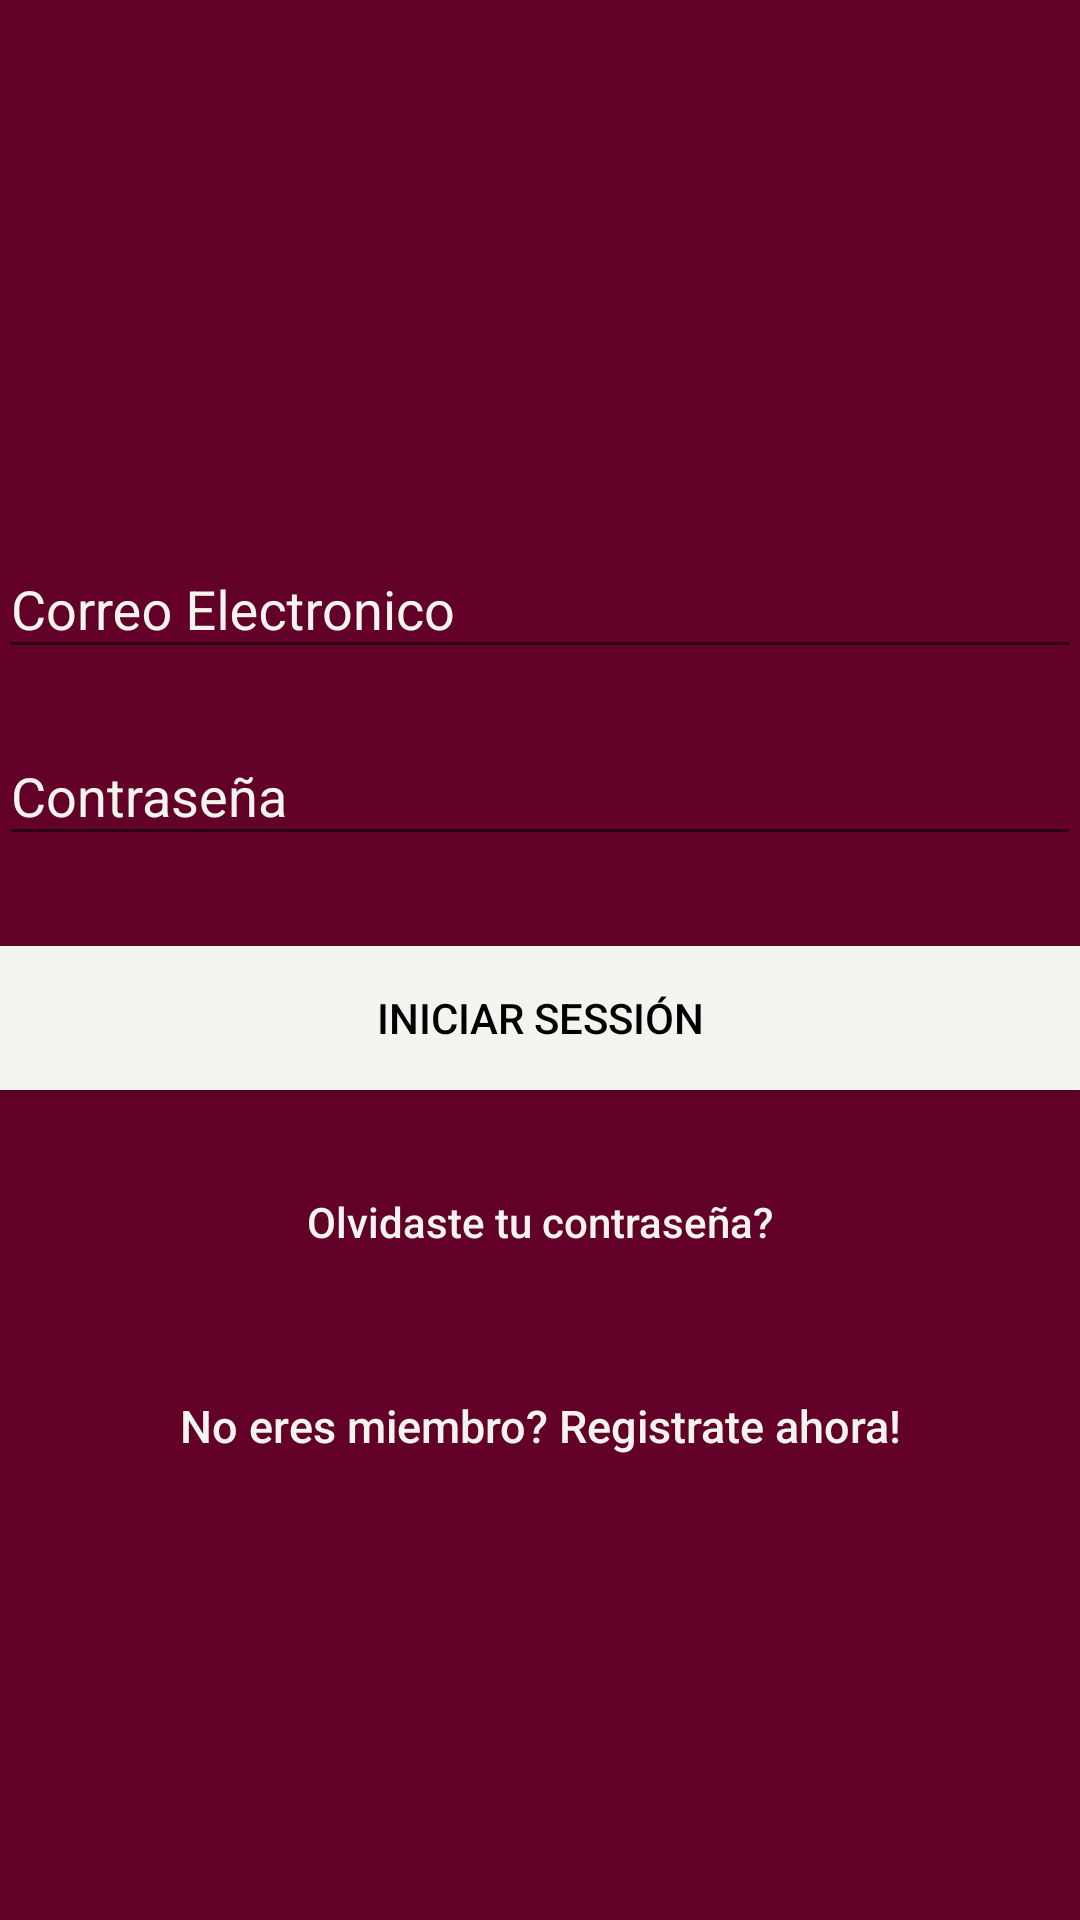

Android layout source for this screen:
<!-- AndroidManifest.xml: application theme AppTheme.NoActionBar -->
<!-- res/layout/activity_login.xml -->
<?xml version="1.0" encoding="utf-8"?>
<android.support.design.widget.CoordinatorLayout xmlns:android="http://schemas.android.com/apk/res/android"
    xmlns:app="http://schemas.android.com/apk/res-auto"
    xmlns:tools="http://schemas.android.com/tools"
    android:layout_width="match_parent"
    android:layout_height="match_parent"
    android:fitsSystemWindows="true"
    tools:context=".LoginActivity">

    <LinearLayout
        android:layout_width="fill_parent"
        android:layout_height="fill_parent"
        android:background="@color/colorPrimary"
        android:gravity="center"
        android:orientation="vertical"
        android:padding="@dimen/activity_horizontal_margin">


        <ImageView
            android:layout_width="@dimen/logo_w_h"
            android:layout_height="@dimen/logo_w_h"
            android:layout_gravity="center_horizontal"
            android:layout_marginBottom="30dp"
            android:src="@drawable/logo" />

        <android.support.design.widget.TextInputLayout
            android:layout_width="match_parent"
            android:textColorHint="@color/colorAccent"
            android:layout_height="wrap_content">

            <EditText
                android:id="@+id/email"
                android:layout_width="match_parent"
                android:layout_height="wrap_content"
                android:layout_marginBottom="10dp"
                android:hint="@string/hint_email"
                android:inputType="textEmailAddress"
                android:textColor="@android:color/white"
                android:textColorHint="@android:color/white" />
        </android.support.design.widget.TextInputLayout>

        <android.support.design.widget.TextInputLayout
            android:layout_width="match_parent"
            android:textColorHint="@color/colorAccent"
            android:layout_height="wrap_content">

            <EditText
                android:id="@+id/password"
                android:layout_width="fill_parent"
                android:layout_height="wrap_content"
                android:layout_marginBottom="10dp"
                android:hint="@string/hint_password"
                android:inputType="textPassword"
                android:textColor="@color/colorAccent"
                android:textColorHint="@color/colorAccent" />
        </android.support.design.widget.TextInputLayout>

        

        <Button
            android:id="@+id/btn_login"
            android:layout_width="fill_parent"
            android:layout_height="wrap_content"
            android:layout_marginTop="20dip"
            android:background="@color/colorAccent"
            android:text="@string/btn_login"
            android:textColor="@android:color/black" />

        <Button
            android:id="@+id/btn_reset_password"
            android:layout_width="fill_parent"
            android:layout_height="wrap_content"
            android:layout_marginTop="20dip"
            android:background="@null"
            android:text="@string/btn_forgot_password"
            android:textAllCaps="false"
            android:textColor="@color/colorAccent" />

        

        <Button
            android:id="@+id/btn_signup"
            android:layout_width="fill_parent"
            android:layout_height="wrap_content"
            android:layout_marginTop="20dip"
            android:background="@null"
            android:text="@string/btn_link_to_register"
            android:textAllCaps="false"
            android:textColor="@color/colorAccent"
            android:textSize="15dp" />
    </LinearLayout>

    <ProgressBar
        android:id="@+id/progressBar"
        android:layout_width="30dp"
        android:layout_height="30dp"
        android:layout_gravity="center|bottom"
        android:layout_marginBottom="20dp"
        android:visibility="gone" />
</android.support.design.widget.CoordinatorLayout>
<!-- resources referenced by this layout -->
<resources>
  <color name="colorAccent">#F3F4EF</color>
  <color name="colorPrimary">#630028</color>
  <!-- drawable logo: jpeg bitmap (drawable, 16911 bytes) -->
  <string name="btn_forgot_password">Olvidaste tu contraseña?</string>
  <string name="btn_link_to_register">No eres miembro? Registrate ahora!</string>
  <string name="btn_login">Iniciar Sessión</string>
  <string name="hint_email">Correo Electronico</string>
  <string name="hint_password">Contraseña</string>
  <style name="AppTheme.NoActionBar">
          <item name="windowActionBar">false</item>
          <item name="windowNoTitle">true</item>
      </style>
</resources>
